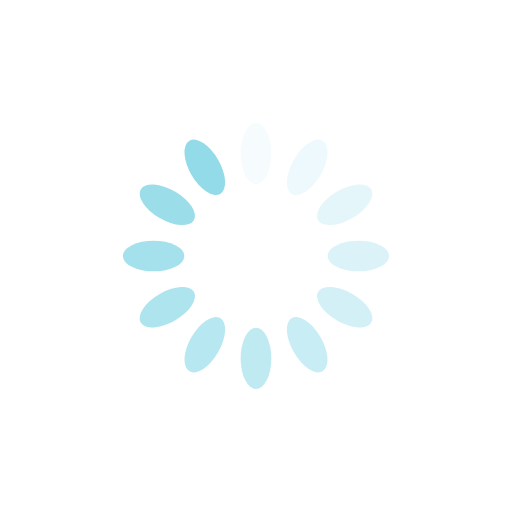
t = 0.00 s
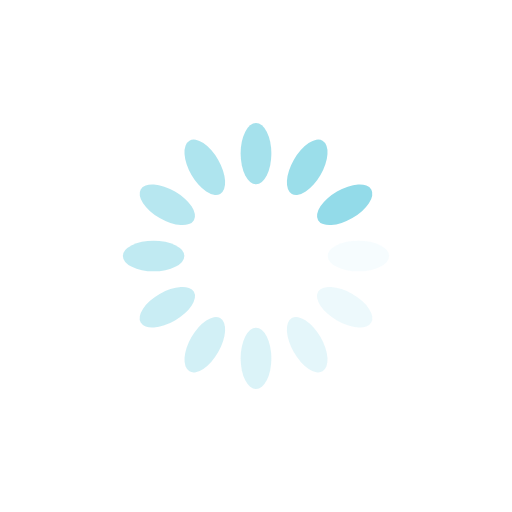
t = 0.17 s
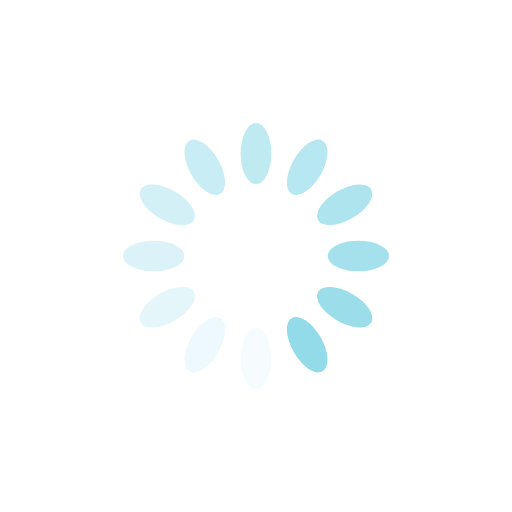
t = 0.34 s
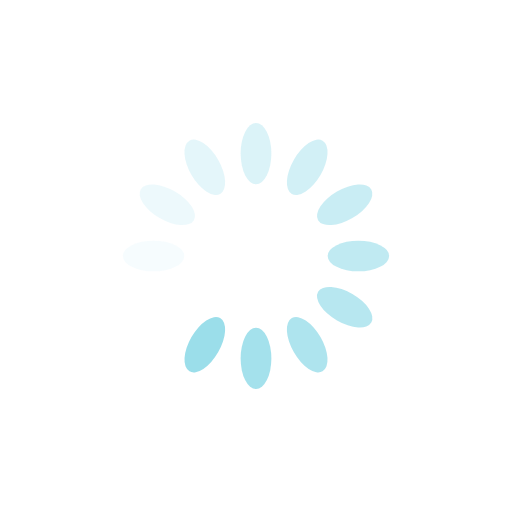
t = 0.50 s

The animated SVG that drew these frames (rendered in a browser with its animation timeline set to each time). Animation: 12 SMIL elements (animate=12); one cycle of 0.67 s, repeats indefinitely.

<?xml version="1.0" encoding="utf-8"?>
<svg xmlns="http://www.w3.org/2000/svg" xmlns:xlink="http://www.w3.org/1999/xlink" style="margin: auto; background: none; display: block; shape-rendering: auto;" width="200px" height="200px" viewBox="0 0 100 100" preserveAspectRatio="xMidYMid">
<g transform="rotate(0 50 50)">
  <rect x="47" y="24" rx="3" ry="6" width="6" height="12" fill="#93dbe9">
    <animate attributeName="opacity" values="1;0" keyTimes="0;1" dur="0.6711409395973155s" begin="-0.6152125279642059s" repeatCount="indefinite"></animate>
  </rect>
</g><g transform="rotate(30 50 50)">
  <rect x="47" y="24" rx="3" ry="6" width="6" height="12" fill="#93dbe9">
    <animate attributeName="opacity" values="1;0" keyTimes="0;1" dur="0.6711409395973155s" begin="-0.5592841163310962s" repeatCount="indefinite"></animate>
  </rect>
</g><g transform="rotate(60 50 50)">
  <rect x="47" y="24" rx="3" ry="6" width="6" height="12" fill="#93dbe9">
    <animate attributeName="opacity" values="1;0" keyTimes="0;1" dur="0.6711409395973155s" begin="-0.5033557046979866s" repeatCount="indefinite"></animate>
  </rect>
</g><g transform="rotate(90 50 50)">
  <rect x="47" y="24" rx="3" ry="6" width="6" height="12" fill="#93dbe9">
    <animate attributeName="opacity" values="1;0" keyTimes="0;1" dur="0.6711409395973155s" begin="-0.447427293064877s" repeatCount="indefinite"></animate>
  </rect>
</g><g transform="rotate(120 50 50)">
  <rect x="47" y="24" rx="3" ry="6" width="6" height="12" fill="#93dbe9">
    <animate attributeName="opacity" values="1;0" keyTimes="0;1" dur="0.6711409395973155s" begin="-0.39149888143176736s" repeatCount="indefinite"></animate>
  </rect>
</g><g transform="rotate(150 50 50)">
  <rect x="47" y="24" rx="3" ry="6" width="6" height="12" fill="#93dbe9">
    <animate attributeName="opacity" values="1;0" keyTimes="0;1" dur="0.6711409395973155s" begin="-0.33557046979865773s" repeatCount="indefinite"></animate>
  </rect>
</g><g transform="rotate(180 50 50)">
  <rect x="47" y="24" rx="3" ry="6" width="6" height="12" fill="#93dbe9">
    <animate attributeName="opacity" values="1;0" keyTimes="0;1" dur="0.6711409395973155s" begin="-0.2796420581655481s" repeatCount="indefinite"></animate>
  </rect>
</g><g transform="rotate(210 50 50)">
  <rect x="47" y="24" rx="3" ry="6" width="6" height="12" fill="#93dbe9">
    <animate attributeName="opacity" values="1;0" keyTimes="0;1" dur="0.6711409395973155s" begin="-0.2237136465324385s" repeatCount="indefinite"></animate>
  </rect>
</g><g transform="rotate(240 50 50)">
  <rect x="47" y="24" rx="3" ry="6" width="6" height="12" fill="#93dbe9">
    <animate attributeName="opacity" values="1;0" keyTimes="0;1" dur="0.6711409395973155s" begin="-0.16778523489932887s" repeatCount="indefinite"></animate>
  </rect>
</g><g transform="rotate(270 50 50)">
  <rect x="47" y="24" rx="3" ry="6" width="6" height="12" fill="#93dbe9">
    <animate attributeName="opacity" values="1;0" keyTimes="0;1" dur="0.6711409395973155s" begin="-0.11185682326621925s" repeatCount="indefinite"></animate>
  </rect>
</g><g transform="rotate(300 50 50)">
  <rect x="47" y="24" rx="3" ry="6" width="6" height="12" fill="#93dbe9">
    <animate attributeName="opacity" values="1;0" keyTimes="0;1" dur="0.6711409395973155s" begin="-0.055928411633109625s" repeatCount="indefinite"></animate>
  </rect>
</g><g transform="rotate(330 50 50)">
  <rect x="47" y="24" rx="3" ry="6" width="6" height="12" fill="#93dbe9">
    <animate attributeName="opacity" values="1;0" keyTimes="0;1" dur="0.6711409395973155s" begin="0s" repeatCount="indefinite"></animate>
  </rect>
</g>
<!-- [ldio] generated by https://loading.io/ --></svg>
